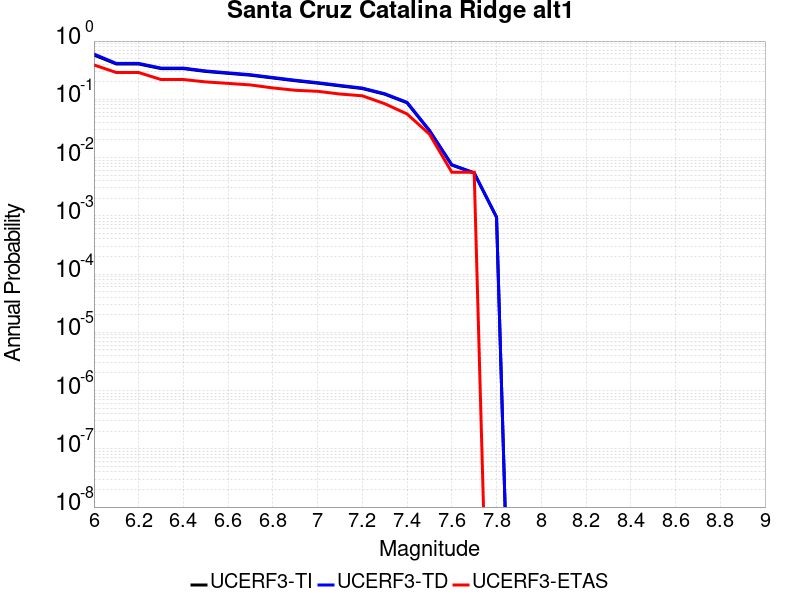

Values plotted in this chart, from the file beside it:
Magnitude, UCERF3-TI Prob, UCERF3-TD Prob, UCERF3-ETAS Prob
6.0, 0.5754, 0.5987, 0.3894
6.1, 0.404, 0.4136, 0.2885
6.2, 0.404, 0.4136, 0.2885
6.3, 0.3366, 0.3436, 0.2185
6.4, 0.3366, 0.3436, 0.2185
6.5, 0.3007, 0.3068, 0.1989
6.6, 0.279, 0.2847, 0.1877
6.7, 0.2593, 0.2645, 0.1765
6.8, 0.2322, 0.2368, 0.1569
6.9, 0.2085, 0.2125, 0.1429
7.0, 0.1894, 0.193, 0.1373
7.1, 0.1699, 0.1732, 0.1232
7.2, 0.1529, 0.1559, 0.1148
7.3, 0.1224, 0.1248, 0.08403
7.4, 0.08703, 0.08879, 0.05602
7.5, 0.02884, 0.02934, 0.02521
7.6, 0.007434, 0.007537, 0.005602
7.7, 0.005407, 0.005481, 0.005602
7.8, 9.4262476E-4, 9.5417426E-4, 0.0
